Dataset: dataset (GitHub, James7803/CS-4641-Group-130). Classes: glioma, meningioma, no tumor, pituitary tumor.

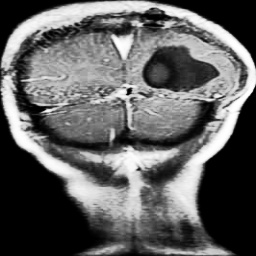
Label: glioma

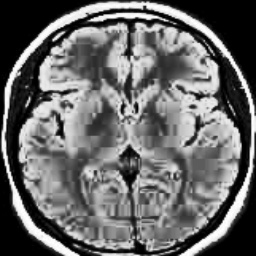
Label: no tumor

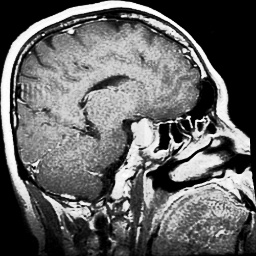
Label: pituitary tumor

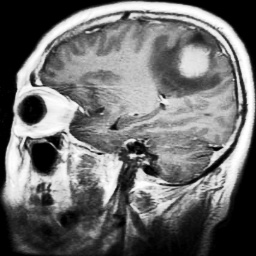
Label: meningioma

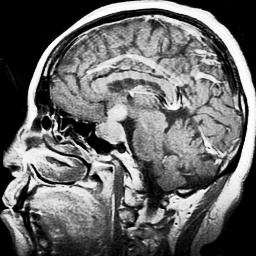
Label: pituitary tumor

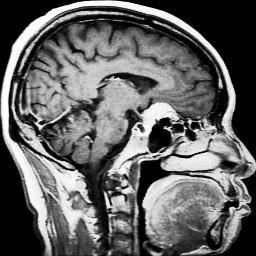
Label: meningioma
